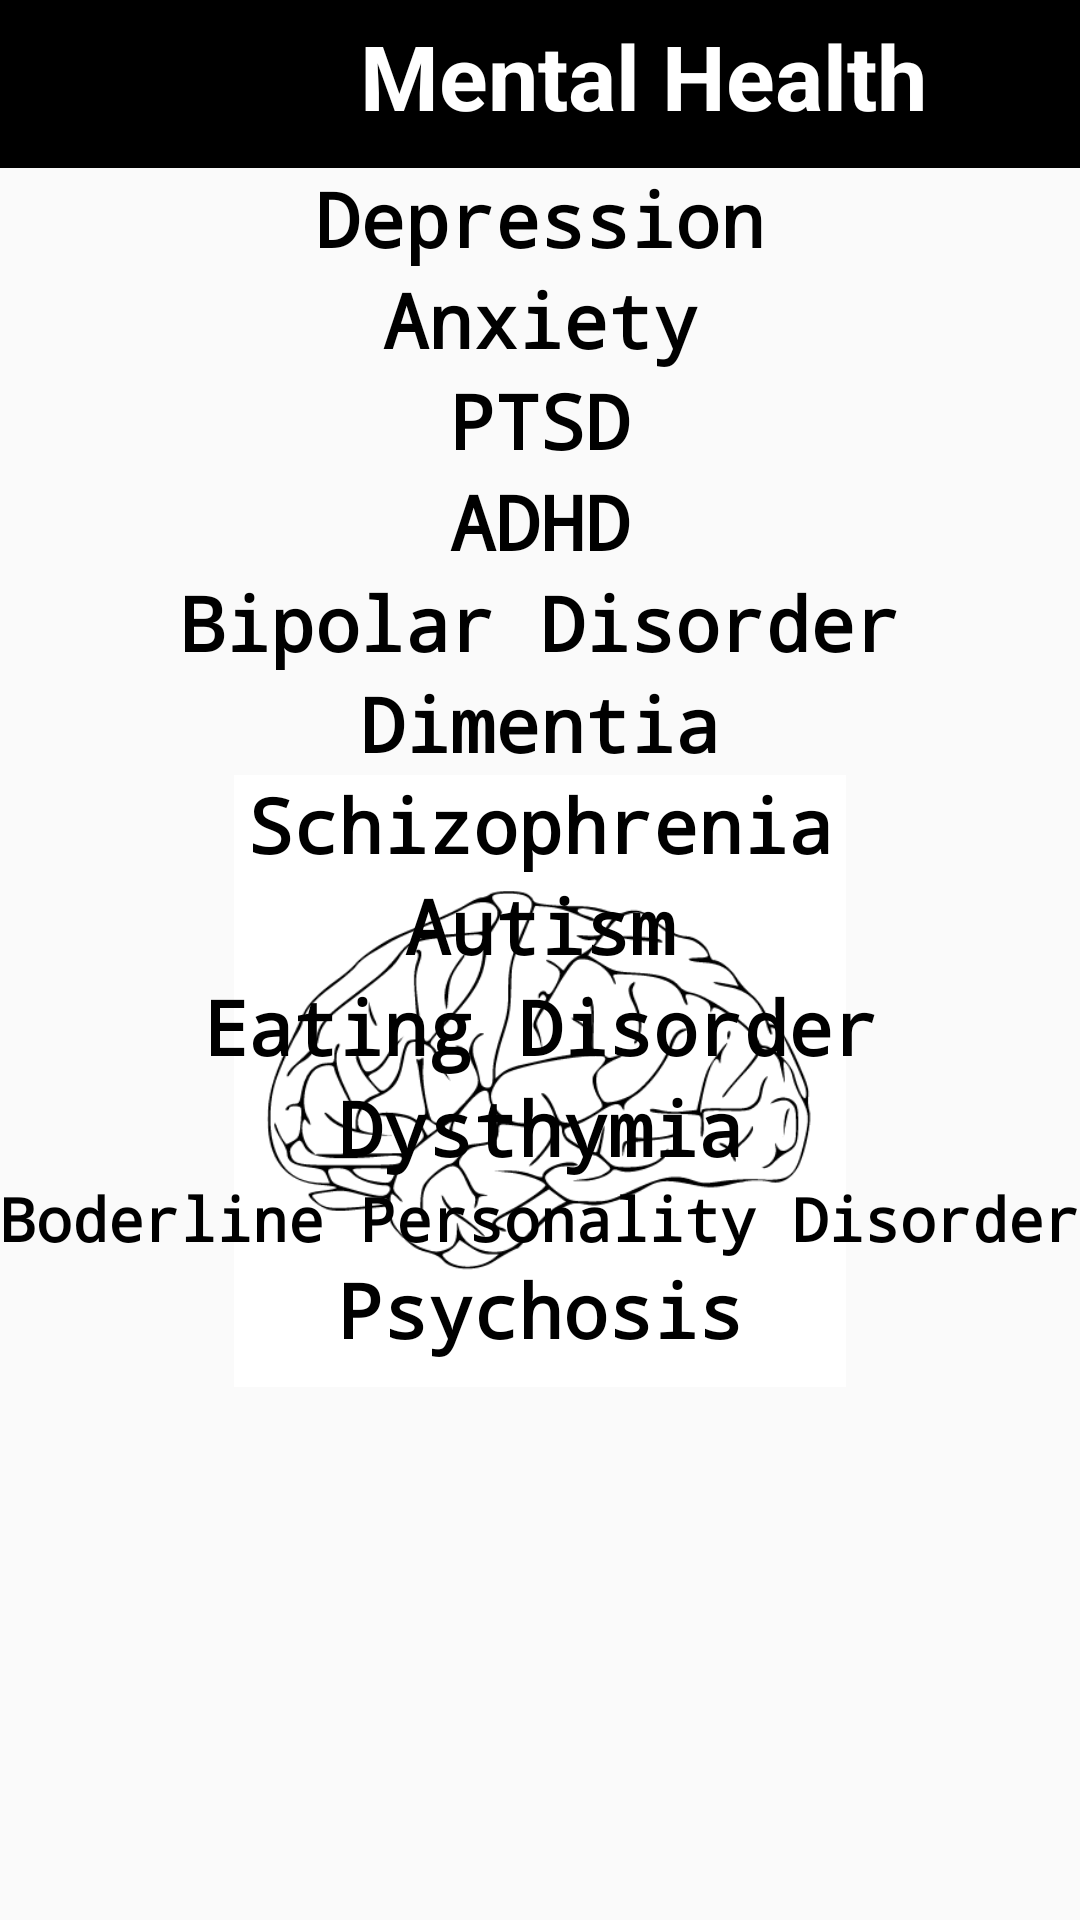

Android layout source for this screen:
<!-- AndroidManifest.xml: application theme Theme.BreakingTheIce -->
<!-- res/layout/activity_mental_health.xml -->
<?xml version="1.0" encoding="utf-8"?>
<RelativeLayout xmlns:android="http://schemas.android.com/apk/res/android"
    xmlns:app="http://schemas.android.com/apk/res-auto"
    android:layout_width="match_parent"
    android:layout_height="match_parent">

    <androidx.appcompat.widget.Toolbar
        android:id="@+id/toolbar2"
        android:layout_width="match_parent"
        android:layout_height="wrap_content"
        android:background="@color/black"
        android:minHeight="?attr/actionBarSize"
        android:theme="?attr/actionBarTheme" />

    <TextView
        android:id="@+id/indexTextView"
        android:layout_width="wrap_content"
        android:layout_height="wrap_content"
        android:layout_alignParentStart="true"
        android:layout_alignParentTop="true"
        android:layout_marginStart="120dp"
        android:layout_marginTop="5dp"
        android:text="Mental Health"
        android:textAlignment="center"
        android:textColor="@color/white"
        android:textSize="30sp"
        android:textStyle="bold" />

    <ImageView
        android:id="@+id/imageView5"
        android:layout_width="250dp"
        android:layout_height="250dp"
        android:layout_below="@+id/indexTextView"
        android:layout_alignParentStart="true"
        android:layout_alignParentEnd="true"
        android:layout_marginStart="78dp"
        android:layout_marginTop="190dp"
        android:layout_marginEnd="78dp"
        app:srcCompat="@drawable/index_image_brain" />

    <ScrollView
        android:layout_width="match_parent"
        android:layout_height="match_parent"
        android:layout_below="@+id/toolbar2"
        android:layout_alignParentBottom="true">

        <LinearLayout
            android:layout_width="match_parent"
            android:layout_height="wrap_content"
            android:orientation="vertical">

            <TextView
                android:id="@+id/Depression"
                android:layout_width="match_parent"
                android:layout_height="wrap_content"
                android:fontFamily="monospace"
                android:text="Depression"
                android:textAlignment="center"
                android:textColor="@color/black"
                android:textSize="25sp"
                android:textStyle="bold" />

            <TextView
                android:id="@+id/Anxiety"
                android:layout_width="match_parent"
                android:layout_height="wrap_content"
                android:fontFamily="monospace"
                android:text="Anxiety"
                android:textAlignment="center"
                android:textColor="@color/black"
                android:textSize="25sp"
                android:textStyle="bold" />

            <TextView
                android:id="@+id/PTSD"
                android:layout_width="match_parent"
                android:layout_height="wrap_content"
                android:fontFamily="monospace"
                android:text="PTSD"
                android:textAlignment="center"
                android:textColor="@color/black"
                android:textSize="25sp"
                android:textStyle="bold" />

            <TextView
                android:id="@+id/ADHD"
                android:layout_width="match_parent"
                android:layout_height="wrap_content"
                android:fontFamily="monospace"
                android:text="ADHD"
                android:textAlignment="center"
                android:textColor="@color/black"
                android:textSize="25sp"
                android:textStyle="bold" />

            <TextView
                android:id="@+id/bipolarDisorder"
                android:layout_width="match_parent"
                android:layout_height="wrap_content"
                android:fontFamily="monospace"
                android:text="Bipolar Disorder"
                android:textAlignment="center"
                android:textColor="@color/black"
                android:textSize="25sp"
                android:textStyle="bold" />

            <TextView
                android:id="@+id/Dimentia"
                android:layout_width="match_parent"
                android:layout_height="wrap_content"
                android:fontFamily="monospace"
                android:text="Dimentia"
                android:textAlignment="center"
                android:textColor="@color/black"
                android:textSize="25sp"
                android:textStyle="bold" />

            <TextView
                android:id="@+id/Schizophrenia"
                android:layout_width="match_parent"
                android:layout_height="wrap_content"
                android:fontFamily="monospace"
                android:text="Schizophrenia"
                android:textAlignment="center"
                android:textColor="@color/black"
                android:textSize="25sp"
                android:textStyle="bold" />

            <TextView
                android:id="@+id/Autism"
                android:layout_width="match_parent"
                android:layout_height="wrap_content"
                android:fontFamily="monospace"
                android:text="Autism"
                android:textAlignment="center"
                android:textColor="@color/black"
                android:textSize="25sp"
                android:textStyle="bold" />

            <TextView
                android:id="@+id/eatingDisorder"
                android:layout_width="match_parent"
                android:layout_height="wrap_content"
                android:fontFamily="monospace"
                android:text="Eating Disorder"
                android:textAlignment="center"
                android:textColor="@color/black"
                android:textSize="25sp"
                android:textStyle="bold" />

            <TextView
                android:id="@+id/Dysthymia"
                android:layout_width="match_parent"
                android:layout_height="wrap_content"
                android:fontFamily="monospace"
                android:text="Dysthymia"
                android:textAlignment="center"
                android:textColor="@color/black"
                android:textSize="25sp"
                android:textStyle="bold" />

            <TextView
                android:id="@+id/boderlinePersonalityDisorder"
                android:layout_width="match_parent"
                android:layout_height="wrap_content"
                android:fontFamily="monospace"
                android:text="Boderline Personality Disorder"
                android:textAlignment="center"
                android:textColor="@color/black"
                android:textSize="20sp"
                android:textStyle="bold" />

            <TextView
                android:id="@+id/Psychosis"
                android:layout_width="match_parent"
                android:layout_height="wrap_content"
                android:fontFamily="monospace"
                android:text="Psychosis"
                android:textAlignment="center"
                android:textColor="@color/black"
                android:textSize="25sp"
                android:textStyle="bold" />
        </LinearLayout>
    </ScrollView>
</RelativeLayout>
<!-- resources referenced by this layout -->
<resources>
  <!-- drawable index_image_brain: png bitmap (drawable, 31812 bytes) -->
  <style name="Theme.BreakingTheIce" parent="Theme.AppCompat.DayNight.NoActionBar">
          
          <item name="colorPrimary">@color/purple_500</item>
          <item name="colorPrimaryVariant">@color/purple_700</item>
          <item name="colorOnPrimary">@color/white</item>
          
          <item name="colorSecondary">@color/teal_200</item>
          <item name="colorSecondaryVariant">@color/teal_700</item>
          <item name="colorOnSecondary">@color/black</item>
          
          <item name="android:statusBarColor">?attr/colorPrimaryVariant</item>
          
      </style>
  <!-- not gathered from this repository: default colours our renderer supplied (Android Studio template values) -->
  <color name="purple_500">#FF6200EE</color>
  <color name="purple_700">#FF3700B3</color>
  <color name="teal_200">#FF03DAC5</color>
  <color name="teal_700">#FF018786</color>
  <color name="black">#FF000000</color>
  <color name="white">#FFFFFFFF</color>
</resources>
